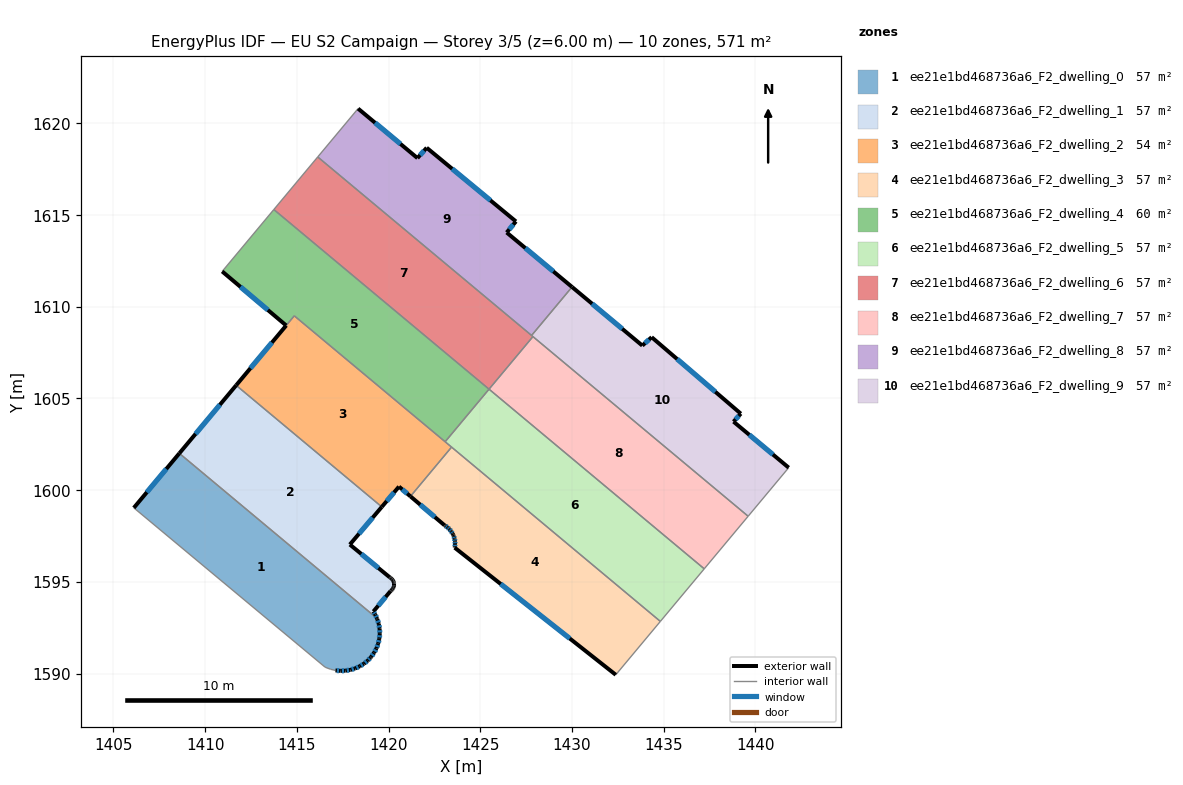
=== STOREY PLAN SPEC (per zone: floor XY polygon, exterior-wall plan segments, windows/doors) ===
zone 1: ee21e1bd468736a6_F2_dwelling_0  (57.1 m²)
  floor: (1419.37, 1593.01) (1419.39, 1592.97) (1419.47, 1592.71) (1419.51, 1592.44) (1419.52, 1592.16) (1419.50, 1591.89) (1419.44, 1591.63) (1419.34, 1591.37) (1419.21, 1591.13) (1419.05, 1590.91) (1419.01, 1590.86) (1418.87, 1590.71) (1418.66, 1590.54) (1418.43, 1590.39) (1418.18, 1590.28) (1417.92, 1590.20) (1417.65, 1590.16) (1417.38, 1590.14) (1417.11, 1590.17) (1416.84, 1590.23) (1416.59, 1590.33) (1416.54, 1590.35) (1406.11, 1599.04) (1408.59, 1602.01)
  exterior wall: (1419.47, 1592.71) – (1419.39, 1592.97)  [0.3 m]
    window: (1419.45, 1592.78) – (1419.41, 1592.89)  [0.2 m²]
  exterior wall: (1419.51, 1592.44) – (1419.47, 1592.71)  [0.3 m]
    window: (1419.50, 1592.51) – (1419.48, 1592.63)  [0.1 m²]
  exterior wall: (1419.52, 1592.16) – (1419.51, 1592.44)  [0.3 m]
    window: (1419.52, 1592.24) – (1419.52, 1592.36)  [0.2 m²]
  exterior wall: (1419.50, 1591.89) – (1419.52, 1592.16)  [0.3 m]
    window: (1419.50, 1591.97) – (1419.52, 1592.09)  [0.2 m²]
  exterior wall: (1419.44, 1591.63) – (1419.50, 1591.89)  [0.3 m]
    window: (1419.45, 1591.70) – (1419.48, 1591.82)  [0.1 m²]
  exterior wall: (1419.34, 1591.37) – (1419.44, 1591.63)  [0.3 m]
    window: (1419.37, 1591.45) – (1419.41, 1591.55)  [0.2 m²]
  exterior wall: (1419.21, 1591.13) – (1419.34, 1591.37)  [0.3 m]
    window: (1419.25, 1591.20) – (1419.30, 1591.30)  [0.1 m²]
  exterior wall: (1419.05, 1590.91) – (1419.21, 1591.13)  [0.3 m]
    window: (1419.10, 1590.97) – (1419.17, 1591.07)  [0.2 m²]
  exterior wall: (1419.01, 1590.86) – (1419.05, 1590.91)  [0.1 m]
  exterior wall: (1418.87, 1590.71) – (1419.01, 1590.86)  [0.2 m]
    window: (1418.91, 1590.75) – (1418.97, 1590.82)  [0.1 m²]
  exterior wall: (1418.66, 1590.54) – (1418.87, 1590.71)  [0.3 m]
    window: (1418.72, 1590.59) – (1418.81, 1590.66)  [0.2 m²]
  exterior wall: (1418.43, 1590.39) – (1418.66, 1590.54)  [0.3 m]
    window: (1418.49, 1590.43) – (1418.59, 1590.50)  [0.1 m²]
  exterior wall: (1418.18, 1590.28) – (1418.43, 1590.39)  [0.3 m]
    window: (1418.25, 1590.31) – (1418.36, 1590.36)  [0.1 m²]
  exterior wall: (1417.92, 1590.20) – (1418.18, 1590.28)  [0.3 m]
    window: (1417.99, 1590.22) – (1418.11, 1590.26)  [0.2 m²]
  exterior wall: (1417.65, 1590.16) – (1417.92, 1590.20)  [0.3 m]
    window: (1417.73, 1590.17) – (1417.84, 1590.19)  [0.2 m²]
  exterior wall: (1417.38, 1590.14) – (1417.65, 1590.16)  [0.3 m]
    window: (1417.46, 1590.15) – (1417.57, 1590.15)  [0.1 m²]
  exterior wall: (1417.11, 1590.17) – (1417.38, 1590.14)  [0.3 m]
    window: (1417.18, 1590.16) – (1417.30, 1590.15)  [0.2 m²]
  exterior wall: (1408.59, 1602.01) – (1406.11, 1599.04)  [3.9 m]
    window: (1407.88, 1601.16) – (1406.82, 1599.88)  [2.1 m²]
  exterior wall: (1419.39, 1592.97) – (1419.37, 1593.01)  [0.1 m]
  interior walls: 5
zone 2: ee21e1bd468736a6_F2_dwelling_1  (57.1 m²)
  floor: (1419.63, 1599.09) (1417.89, 1597.03) (1420.07, 1595.24) (1420.10, 1595.22) (1420.15, 1595.19) (1420.19, 1595.15) (1420.22, 1595.11) (1420.25, 1595.06) (1420.28, 1595.01) (1420.29, 1594.96) (1420.30, 1594.90) (1420.30, 1594.88) (1420.30, 1594.84) (1420.30, 1594.79) (1420.29, 1594.73) (1420.27, 1594.68) (1420.24, 1594.63) (1420.21, 1594.58) (1420.17, 1594.54) (1420.13, 1594.51) (1420.11, 1594.50) (1419.17, 1593.38) (1419.28, 1593.21) (1419.37, 1593.01) (1408.59, 1602.01) (1411.69, 1605.72)
  exterior wall: (1420.07, 1595.24) – (1417.89, 1597.03)  [2.8 m]
    window: (1419.45, 1595.75) – (1418.51, 1596.52)  [1.6 m²]
  exterior wall: (1420.10, 1595.22) – (1420.07, 1595.24)  [0.0 m]
  exterior wall: (1420.15, 1595.19) – (1420.10, 1595.22)  [0.1 m]
  exterior wall: (1420.19, 1595.15) – (1420.15, 1595.19)  [0.1 m]
  exterior wall: (1420.22, 1595.11) – (1420.19, 1595.15)  [0.1 m]
  exterior wall: (1420.25, 1595.06) – (1420.22, 1595.11)  [0.1 m]
  exterior wall: (1420.28, 1595.01) – (1420.25, 1595.06)  [0.1 m]
  exterior wall: (1420.29, 1594.96) – (1420.28, 1595.01)  [0.1 m]
  exterior wall: (1420.30, 1594.90) – (1420.29, 1594.96)  [0.1 m]
  exterior wall: (1420.30, 1594.88) – (1420.30, 1594.90)  [0.0 m]
  exterior wall: (1420.30, 1594.84) – (1420.30, 1594.88)  [0.0 m]
  exterior wall: (1420.30, 1594.79) – (1420.30, 1594.84)  [0.1 m]
  exterior wall: (1420.29, 1594.73) – (1420.30, 1594.79)  [0.1 m]
  exterior wall: (1420.27, 1594.68) – (1420.29, 1594.73)  [0.1 m]
  exterior wall: (1420.24, 1594.63) – (1420.27, 1594.68)  [0.1 m]
  exterior wall: (1420.21, 1594.58) – (1420.24, 1594.63)  [0.1 m]
  exterior wall: (1420.17, 1594.54) – (1420.21, 1594.58)  [0.1 m]
  exterior wall: (1420.13, 1594.51) – (1420.17, 1594.54)  [0.1 m]
  exterior wall: (1420.11, 1594.50) – (1420.13, 1594.51)  [0.0 m]
  exterior wall: (1419.17, 1593.38) – (1420.11, 1594.50)  [1.5 m]
    window: (1419.44, 1593.70) – (1419.84, 1594.18)  [0.8 m²]
  exterior wall: (1419.28, 1593.21) – (1419.17, 1593.38)  [0.2 m]
    window: (1419.25, 1593.26) – (1419.20, 1593.33)  [0.1 m²]
  exterior wall: (1419.37, 1593.01) – (1419.28, 1593.21)  [0.2 m]
    window: (1419.34, 1593.07) – (1419.30, 1593.16)  [0.1 m²]
  exterior wall: (1411.69, 1605.72) – (1408.59, 1602.01)  [4.8 m]
    window: (1410.81, 1604.66) – (1409.48, 1603.07)  [2.7 m²]
  exterior wall: (1417.89, 1597.03) – (1419.63, 1599.09)  [2.7 m]
    window: (1418.39, 1597.62) – (1419.14, 1598.50)  [1.5 m²]
  interior walls: 2
zone 3: ee21e1bd468736a6_F2_dwelling_2  (54.0 m²)
  floor: (1423.44, 1602.35) (1421.20, 1599.66) (1420.57, 1600.19) (1419.63, 1599.09) (1411.69, 1605.72) (1414.86, 1609.51)
  exterior wall: (1420.57, 1600.19) – (1421.20, 1599.66)  [0.8 m]
    window: (1420.75, 1600.04) – (1421.02, 1599.81)  [0.5 m²]
  exterior wall: (1419.63, 1599.09) – (1420.57, 1600.19)  [1.4 m]
    window: (1419.90, 1599.40) – (1420.30, 1599.88)  [0.8 m²]
  exterior wall: (1414.42, 1608.98) – (1411.69, 1605.72)  [4.3 m]
    window: (1413.64, 1608.05) – (1412.47, 1606.65)  [2.3 m²]
  interior walls: 5
zone 4: ee21e1bd468736a6_F2_dwelling_3  (57.1 m²)
  floor: (1434.82, 1592.84) (1432.39, 1589.93) (1423.61, 1596.87) (1423.61, 1596.91) (1423.63, 1597.06) (1423.62, 1597.21) (1423.60, 1597.35) (1423.55, 1597.50) (1423.53, 1597.56) (1423.49, 1597.63) (1423.41, 1597.76) (1423.32, 1597.87) (1423.21, 1597.97) (1423.09, 1598.06) (1423.06, 1598.08) (1421.20, 1599.66) (1423.44, 1602.35)
  exterior wall: (1423.63, 1597.06) – (1423.61, 1596.91)  [0.1 m]
    window: (1423.62, 1597.02) – (1423.62, 1596.95)  [0.1 m²]
  exterior wall: (1423.62, 1597.21) – (1423.63, 1597.06)  [0.1 m]
    window: (1423.62, 1597.16) – (1423.63, 1597.10)  [0.1 m²]
  exterior wall: (1423.60, 1597.35) – (1423.62, 1597.21)  [0.1 m]
    window: (1423.61, 1597.31) – (1423.62, 1597.25)  [0.1 m²]
  exterior wall: (1423.55, 1597.50) – (1423.60, 1597.35)  [0.1 m]
    window: (1423.57, 1597.46) – (1423.59, 1597.39)  [0.1 m²]
  exterior wall: (1423.53, 1597.56) – (1423.55, 1597.50)  [0.1 m]
  exterior wall: (1423.49, 1597.63) – (1423.53, 1597.56)  [0.1 m]
  exterior wall: (1423.41, 1597.76) – (1423.49, 1597.63)  [0.1 m]
    window: (1423.44, 1597.72) – (1423.47, 1597.67)  [0.1 m²]
  exterior wall: (1423.32, 1597.87) – (1423.41, 1597.76)  [0.1 m]
    window: (1423.35, 1597.84) – (1423.39, 1597.79)  [0.1 m²]
  exterior wall: (1423.21, 1597.97) – (1423.32, 1597.87)  [0.1 m]
    window: (1423.24, 1597.95) – (1423.29, 1597.90)  [0.1 m²]
  exterior wall: (1423.09, 1598.06) – (1423.21, 1597.97)  [0.1 m]
    window: (1423.12, 1598.04) – (1423.18, 1598.00)  [0.1 m²]
  exterior wall: (1423.06, 1598.08) – (1423.09, 1598.06)  [0.0 m]
  exterior wall: (1421.20, 1599.66) – (1423.06, 1598.08)  [2.4 m]
    window: (1421.73, 1599.21) – (1422.53, 1598.53)  [1.3 m²]
  exterior wall: (1423.61, 1596.87) – (1432.39, 1589.93)  [11.2 m]
    window: (1426.12, 1594.88) – (1429.88, 1591.91)  [6.2 m²]
  exterior wall: (1423.61, 1596.91) – (1423.61, 1596.87)  [0.0 m]
  interior walls: 3
zone 5: ee21e1bd468736a6_F2_dwelling_4  (60.2 m²)
  floor: (1425.48, 1605.51) (1423.09, 1602.64) (1414.86, 1609.51) (1414.42, 1608.98) (1410.93, 1611.93) (1413.75, 1615.30)
  exterior wall: (1410.93, 1611.93) – (1414.42, 1608.98)  [4.6 m]
    window: (1411.93, 1611.09) – (1413.42, 1609.82)  [2.5 m²]
  interior walls: 5
zone 6: ee21e1bd468736a6_F2_dwelling_5  (57.1 m²)
  floor: (1437.22, 1595.71) (1434.82, 1592.84) (1423.09, 1602.64) (1425.48, 1605.51)
  interior walls: 5
zone 7: ee21e1bd468736a6_F2_dwelling_6  (57.1 m²)
  floor: (1427.87, 1608.37) (1425.48, 1605.51) (1413.75, 1615.30) (1416.14, 1618.17)
  interior walls: 5
zone 8: ee21e1bd468736a6_F2_dwelling_7  (57.1 m²)
  floor: (1439.61, 1598.58) (1437.22, 1595.71) (1425.48, 1605.51) (1427.87, 1608.37)
  interior walls: 4
zone 9: ee21e1bd468736a6_F2_dwelling_8  (57.1 m²)
  floor: (1426.95, 1614.65) (1426.44, 1614.05) (1430.01, 1611.08) (1427.80, 1608.43) (1416.14, 1618.17) (1418.34, 1620.80) (1421.58, 1618.11) (1422.08, 1618.67)
  exterior wall: (1426.44, 1614.05) – (1426.95, 1614.65)  [0.8 m]
    window: (1426.59, 1614.22) – (1426.80, 1614.48)  [0.4 m²]
  exterior wall: (1430.01, 1611.08) – (1426.44, 1614.05)  [4.6 m]
    window: (1428.99, 1611.93) – (1427.46, 1613.20)  [2.6 m²]
  exterior wall: (1421.58, 1618.11) – (1418.34, 1620.80)  [4.2 m]
    window: (1420.65, 1618.88) – (1419.26, 1620.03)  [2.3 m²]
  exterior wall: (1422.08, 1618.67) – (1421.58, 1618.11)  [0.8 m]
    window: (1421.94, 1618.51) – (1421.72, 1618.27)  [0.4 m²]
  exterior wall: (1426.95, 1614.65) – (1422.08, 1618.67)  [6.3 m]
    window: (1425.56, 1615.80) – (1423.47, 1617.52)  [3.5 m²]
  interior walls: 3
zone 10: ee21e1bd468736a6_F2_dwelling_9  (57.1 m²)
  floor: (1439.21, 1604.17) (1438.81, 1603.74) (1441.82, 1601.23) (1439.61, 1598.58) (1427.80, 1608.43) (1430.01, 1611.08) (1433.84, 1607.88) (1434.35, 1608.34)
  exterior wall: (1439.21, 1604.17) – (1434.35, 1608.34)  [6.4 m]
    window: (1437.82, 1605.36) – (1435.74, 1607.15)  [3.5 m²]
  exterior wall: (1438.81, 1603.74) – (1439.21, 1604.17)  [0.6 m]
    window: (1438.92, 1603.86) – (1439.10, 1604.05)  [0.3 m²]
  exterior wall: (1441.82, 1601.23) – (1438.81, 1603.74)  [3.9 m]
    window: (1440.96, 1601.94) – (1439.67, 1603.02)  [2.2 m²]
  exterior wall: (1433.84, 1607.88) – (1430.01, 1611.08)  [5.0 m]
    window: (1432.74, 1608.80) – (1431.10, 1610.16)  [2.7 m²]
  exterior wall: (1434.35, 1608.34) – (1433.84, 1607.88)  [0.7 m]
    window: (1434.20, 1608.21) – (1433.98, 1608.01)  [0.4 m²]
  interior walls: 4

=== DERIVED (storey summary) ===
Building: EU S2 Campaign
Storey: 3 of 5  (floor level z = 6.00 m)
Storey gross floor area: 570.9 m²
Zones on this storey: 10
  - ee21e1bd468736a6_F2_dwelling_0: floor 57.1 m²; exterior wall 8.3 m (24.8 m²); 17 window(s) 4.5 m²; WWR 18.1%
  - ee21e1bd468736a6_F2_dwelling_1: floor 57.1 m²; exterior wall 13.1 m (39.4 m²); 6 window(s) 6.7 m²; WWR 17.1%
  - ee21e1bd468736a6_F2_dwelling_2: floor 54.0 m²; exterior wall 6.5 m (19.6 m²); 3 window(s) 3.6 m²; WWR 18.4%
  - ee21e1bd468736a6_F2_dwelling_3: floor 57.1 m²; exterior wall 15.1 m (45.2 m²); 10 window(s) 8.2 m²; WWR 18.1%
  - ee21e1bd468736a6_F2_dwelling_4: floor 60.2 m²; exterior wall 4.6 m (13.7 m²); 1 window(s) 2.5 m²; WWR 18.4%
  - ee21e1bd468736a6_F2_dwelling_5: floor 57.1 m²
  - ee21e1bd468736a6_F2_dwelling_6: floor 57.1 m²
  - ee21e1bd468736a6_F2_dwelling_7: floor 57.1 m²
  - ee21e1bd468736a6_F2_dwelling_8: floor 57.1 m²; exterior wall 16.7 m (50.1 m²); 5 window(s) 9.2 m²; WWR 18.4%
  - ee21e1bd468736a6_F2_dwelling_9: floor 57.1 m²; exterior wall 16.6 m (49.8 m²); 5 window(s) 9.1 m²; WWR 18.4%
Zone adjacency (shared interzone walls):
  - ee21e1bd468736a6_F2_dwelling_0 ↔ ee21e1bd468736a6_F2_dwelling_1
  - ee21e1bd468736a6_F2_dwelling_1 ↔ ee21e1bd468736a6_F2_dwelling_2
  - ee21e1bd468736a6_F2_dwelling_2 ↔ ee21e1bd468736a6_F2_dwelling_3
  - ee21e1bd468736a6_F2_dwelling_2 ↔ ee21e1bd468736a6_F2_dwelling_4
  - ee21e1bd468736a6_F2_dwelling_2 ↔ ee21e1bd468736a6_F2_dwelling_5
  - ee21e1bd468736a6_F2_dwelling_3 ↔ ee21e1bd468736a6_F2_dwelling_5
  - ee21e1bd468736a6_F2_dwelling_4 ↔ ee21e1bd468736a6_F2_dwelling_5
  - ee21e1bd468736a6_F2_dwelling_4 ↔ ee21e1bd468736a6_F2_dwelling_6
  - ee21e1bd468736a6_F2_dwelling_5 ↔ ee21e1bd468736a6_F2_dwelling_7
  - ee21e1bd468736a6_F2_dwelling_6 ↔ ee21e1bd468736a6_F2_dwelling_7
  - ee21e1bd468736a6_F2_dwelling_6 ↔ ee21e1bd468736a6_F2_dwelling_8
  - ee21e1bd468736a6_F2_dwelling_6 ↔ ee21e1bd468736a6_F2_dwelling_9
  - ee21e1bd468736a6_F2_dwelling_7 ↔ ee21e1bd468736a6_F2_dwelling_9
  - ee21e1bd468736a6_F2_dwelling_8 ↔ ee21e1bd468736a6_F2_dwelling_9